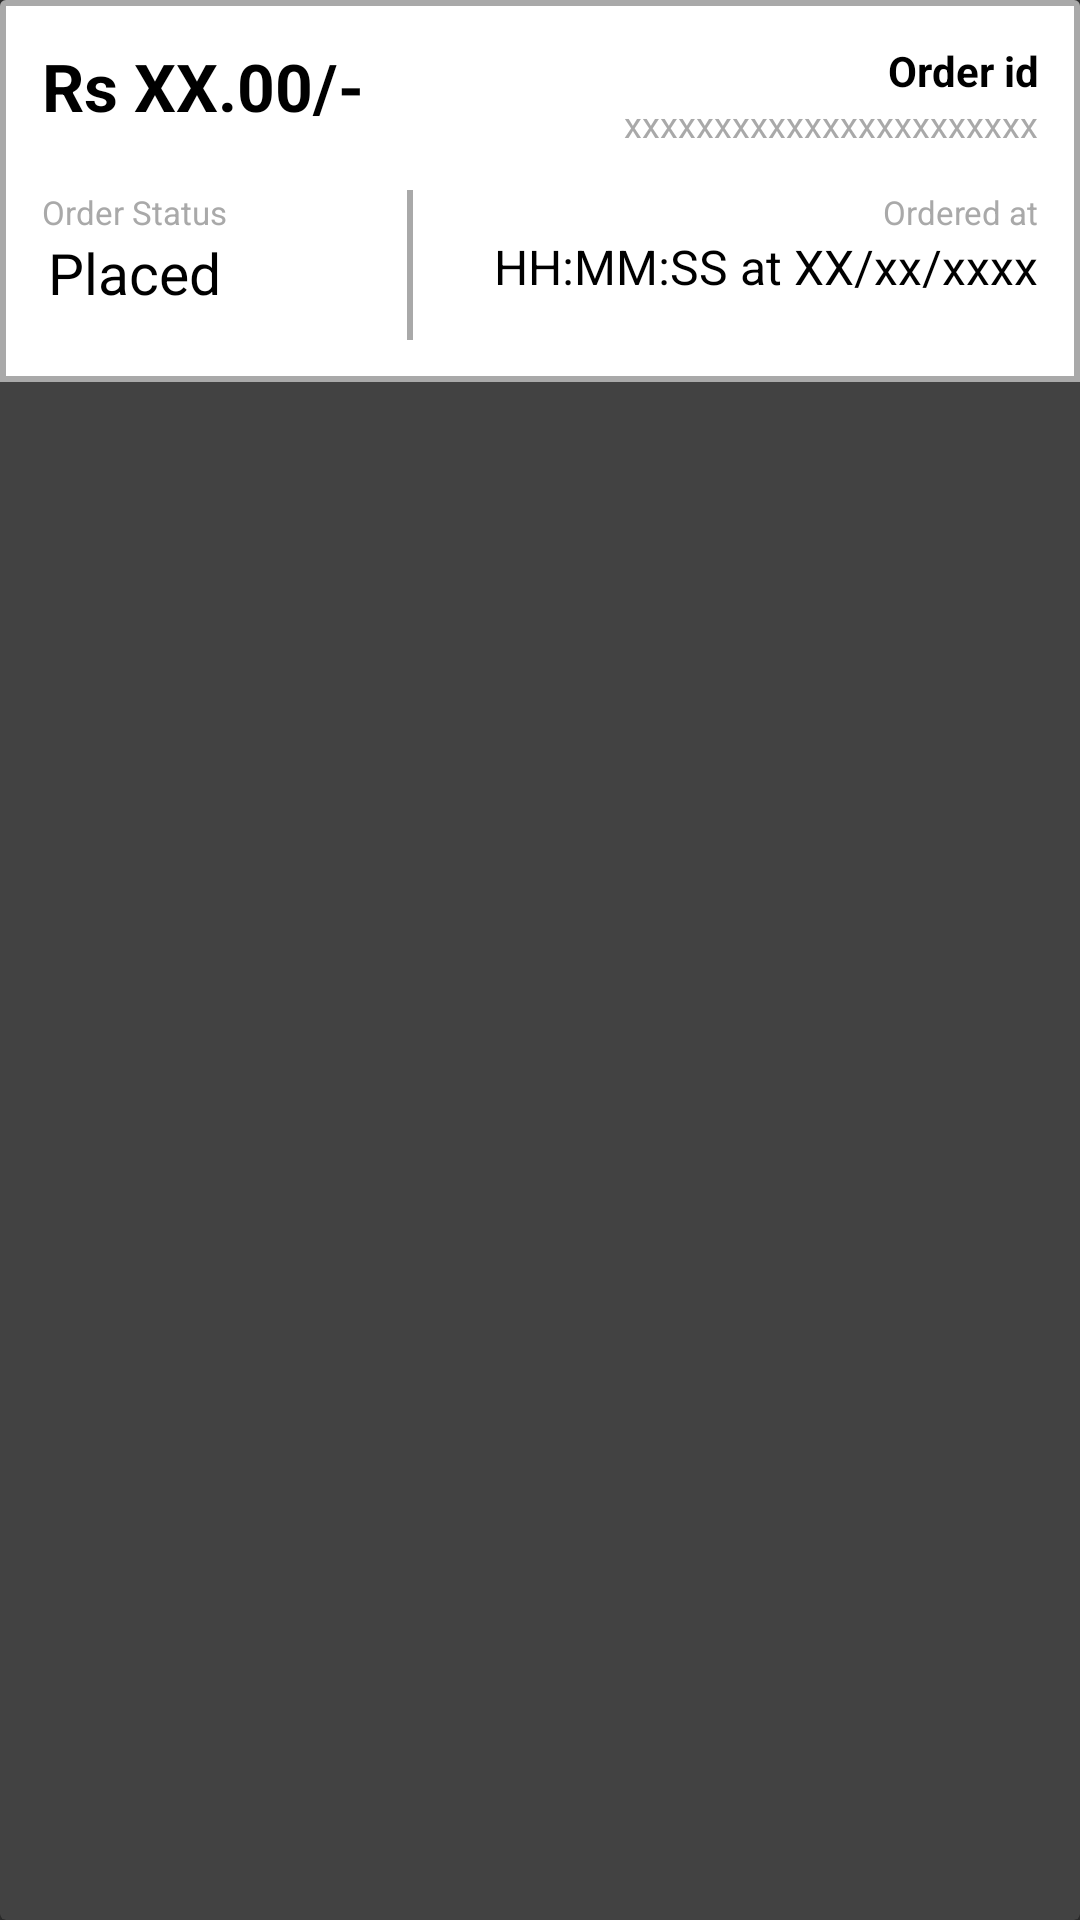

This screen was rendered from an Android layout file. Write that file and the resources it references.
<!-- AndroidManifest.xml: application theme Theme.TN46New -->
<!-- res/layout/itemlayout_orders.xml -->
<?xml version="1.0" encoding="utf-8"?>
<androidx.cardview.widget.CardView xmlns:android="http://schemas.android.com/apk/res/android"
    android:layout_width="match_parent"
    android:layout_height="wrap_content"
    xmlns:app="http://schemas.android.com/apk/res-auto"
    android:layout_margin="10dp"
    >

    <RelativeLayout
        android:layout_width="match_parent"
        android:layout_height="wrap_content"
        android:background="#A9A9A9"
        android:padding="2dp"
        >

        <RelativeLayout
            android:layout_width="match_parent"
            android:layout_height="wrap_content"
            android:background="@color/white"
            >

            <LinearLayout
                android:layout_width="match_parent"
                android:layout_height="wrap_content"
                android:orientation="vertical"
                android:layout_margin="12dp"
                >

                <LinearLayout
                    android:layout_width="match_parent"
                    android:layout_height="wrap_content"
                    android:orientation="horizontal"
                    >

                    <TextView
                        android:layout_width="wrap_content"
                        android:layout_height="wrap_content"
                        android:textColor="@color/black"
                        android:textSize="22sp"
                        android:text="Rs XX.00/-"
                        android:textStyle="bold"
                        android:id="@+id/amount_orderItems"
                        />


                   <LinearLayout
                       android:layout_width="match_parent"
                       android:layout_height="wrap_content"
                       android:orientation="vertical"
                       >
                       <TextView
                           android:layout_width="match_parent"
                           android:layout_height="wrap_content"
                           android:textSize="14sp"
                           android:textColor="@color/black"
                           android:gravity="right"
                           android:textStyle="bold"
                           android:text="Order id"
                           />

                       <TextView
                           android:layout_width="match_parent"
                           android:layout_height="wrap_content"
                           android:textSize="12sp"
                           android:textColor="#A9A9A9"
                           android:gravity="right"
                           android:text="xxxxxxxxxxxxxxxxxxxxxxx"
                           android:id="@+id/orderid_orderItems"
                           />

                   </LinearLayout>





                </LinearLayout>




                <LinearLayout
                    android:layout_width="match_parent"
                    android:layout_height="wrap_content"
                    android:orientation="horizontal"
                    android:layout_marginTop="14dp"
                    >


                    <LinearLayout
                        android:layout_width="wrap_content"
                        android:layout_height="wrap_content"
                        android:orientation="vertical"
                        >

                        <TextView
                            android:layout_width="match_parent"
                            android:layout_height="wrap_content"
                            android:textSize="11sp"
                            android:textColor="#A9A9A9"
                            android:text="Order Status"
                            />

                        <TextView
                            android:layout_width="match_parent"
                            android:layout_height="wrap_content"
                            android:textSize="19sp"
                            android:gravity="center"
                            android:textColor="@color/black"
                            android:text="Placed"
                            android:id="@+id/orderStatus_orderItems"
                            />


                    </LinearLayout>



                    <TextView
                        android:layout_width="2dp"
                        android:layout_height="50dp"
                        android:background="#A9A9A9"
                        android:layout_marginLeft="60dp"
                        />



                    <LinearLayout
                        android:layout_width="match_parent"
                        android:layout_height="wrap_content"
                        android:orientation="vertical"

                        >

                        <TextView
                            android:layout_width="match_parent"
                            android:layout_height="wrap_content"
                            android:textSize="11sp"
                            android:gravity="right"
                            android:textColor="#A9A9A9"
                            android:text="Ordered at"
                            />

                        <TextView
                            android:layout_width="match_parent"
                            android:layout_height="wrap_content"
                            android:textSize="16sp"
                            android:gravity="right"
                            android:textColor="@color/black"
                            android:text="HH:MM:SS at XX/xx/xxxx"
                            android:id="@+id/dateAndTime_orderItems"
                            />


                    </LinearLayout>





















                </LinearLayout>






























            </LinearLayout>





















        </RelativeLayout>

    </RelativeLayout>

</androidx.cardview.widget.CardView>
<!-- resources referenced by this layout -->
<resources>
  <color name="black">#FF000000</color>
  <color name="white">#FFFFFFFF</color>
  <style name="Theme.TN46New" parent="Theme.AppCompat.NoActionBar">
          
          <item name="colorPrimary">@color/mainyellow</item>
          <item name="colorPrimaryVariant">@color/purple_700</item>
          <item name="colorOnPrimary">@color/white</item>
          
          <item name="colorSecondary">@color/teal_200</item>
          <item name="colorSecondaryVariant">@color/teal_700</item>
          <item name="colorOnSecondary">@color/black</item>
          
          <item name="android:statusBarColor" tools:targetApi="l">?attr/colorPrimaryVariant</item>
          
      </style>
  <color name="mainyellow">#ffde05</color>
  <color name="purple_700">#FF3700B3</color>
  <color name="teal_200">#FF03DAC5</color>
  <color name="teal_700">#FF018786</color>
</resources>
